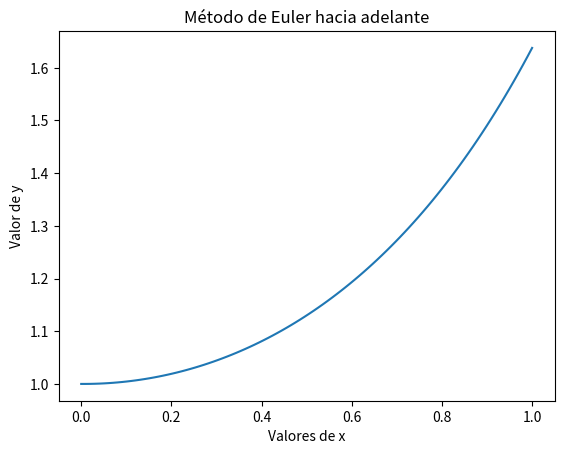

Write the Python code that produced this figure.
import numpy as np
import matplotlib.pyplot as plt

def eulerforw(x0, xf, y0, n, func):
    
    deltax = (xf-x0) / (n - 1) # cálculo de la delta
    x1 = np.linspace(x0, xf, n)
    y1 = np.zeros(n)
    
    y1[0] = y0 #almacenar
    for i in range(1, n):
        y1[i] = deltax * func(x1[i-1], y1[i-1]) + y1[i-1] # fórmula
    return x1, y1

# Definir los valores iniciales y parámetros
x0 = 0  # Valor inicial de x
xf = 1  # Valor final de x
y0 = 1  # Valor inicial de y
n = 100  # Número de puntos
func = lambda x, y: x * y  # Función a integrar
x1, y1 = eulerforw(x0, xf, y0, n, func)
# print(eulerforw)
plt.plot(x1, y1)
plt.xlabel('Valores de x')
plt.ylabel('Valor de y')
plt.title('Método de Euler hacia adelante')
plt.show()